3-way image classification set "CompressedSegmented4" from GitHub (Manivarsh-adi/Jowar_Plant_Leaf_Disease_Detection_Using_Deep_Learning); label vocabulary: anthracnose, healthy, leaf blight.

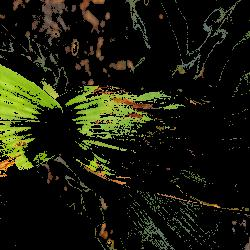
Label: anthracnose

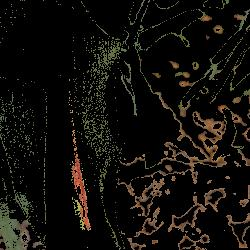
Label: leaf blight

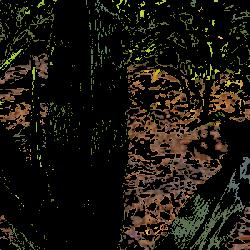
Label: healthy

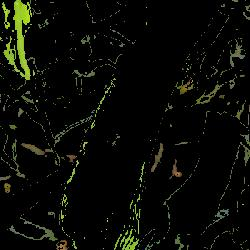
Label: healthy

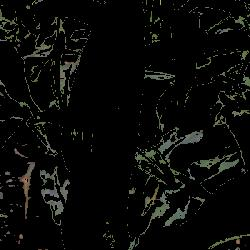
Label: healthy

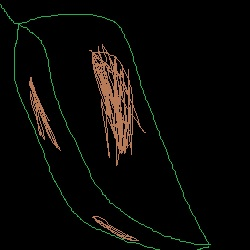
Label: leaf blight
